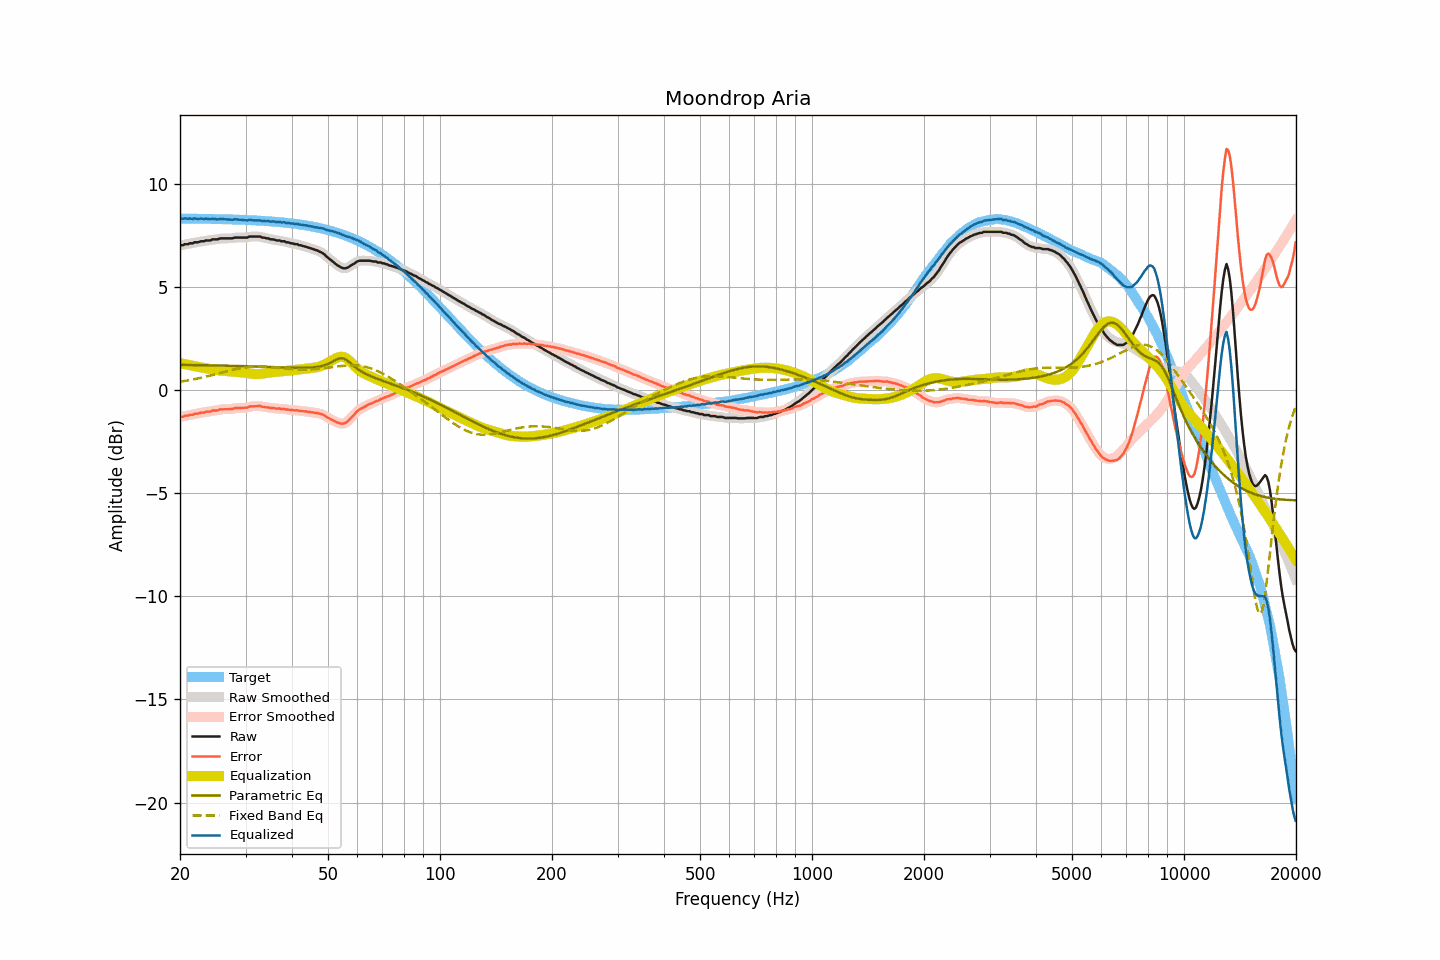

Source data for this figure (header and first rows):
frequency, raw, smoothed, error, error_smoothed, equalization, parametric_eq, fixed_band_eq, equalized_raw, equalized_smoothed, target
20.00, 7.02, 7.02, -1.30, -1.31, 1.31, 1.23, 0.41, 8.33, 8.32, 8.32
20.20, 7.03, 7.03, -1.29, -1.29, 1.29, 1.22, 0.42, 8.32, 8.32, 8.32
20.40, 7.03, 7.04, -1.29, -1.28, 1.27, 1.22, 0.43, 8.30, 8.32, 8.32
20.61, 7.08, 7.06, -1.24, -1.26, 1.26, 1.22, 0.45, 8.34, 8.32, 8.32
20.81, 7.08, 7.08, -1.24, -1.24, 1.24, 1.22, 0.46, 8.32, 8.32, 8.32
21.02, 7.08, 7.10, -1.24, -1.22, 1.23, 1.22, 0.47, 8.31, 8.32, 8.32
21.23, 7.12, 7.10, -1.20, -1.22, 1.21, 1.22, 0.49, 8.33, 8.31, 8.32
21.44, 7.12, 7.12, -1.20, -1.20, 1.19, 1.22, 0.50, 8.31, 8.31, 8.32
21.66, 7.12, 7.14, -1.20, -1.18, 1.18, 1.22, 0.52, 8.30, 8.32, 8.32
21.87, 7.17, 7.15, -1.15, -1.16, 1.16, 1.22, 0.53, 8.33, 8.31, 8.31
22.09, 7.17, 7.16, -1.14, -1.15, 1.15, 1.21, 0.55, 8.32, 8.31, 8.31
22.31, 7.17, 7.18, -1.14, -1.13, 1.13, 1.21, 0.56, 8.30, 8.31, 8.31
22.54, 7.19, 7.19, -1.12, -1.12, 1.12, 1.21, 0.58, 8.31, 8.31, 8.31
22.76, 7.22, 7.20, -1.09, -1.11, 1.10, 1.21, 0.60, 8.32, 8.31, 8.31
22.99, 7.22, 7.22, -1.09, -1.09, 1.09, 1.21, 0.61, 8.31, 8.31, 8.31
23.22, 7.22, 7.24, -1.09, -1.07, 1.08, 1.21, 0.63, 8.30, 8.31, 8.31
23.45, 7.26, 7.25, -1.05, -1.06, 1.06, 1.21, 0.65, 8.32, 8.31, 8.31
23.69, 7.26, 7.25, -1.05, -1.05, 1.05, 1.20, 0.67, 8.31, 8.30, 8.31
23.92, 7.26, 7.27, -1.04, -1.04, 1.04, 1.20, 0.69, 8.30, 8.30, 8.30
24.16, 7.26, 7.28, -1.04, -1.03, 1.02, 1.20, 0.71, 8.28, 8.30, 8.30
24.40, 7.31, 7.29, -0.99, -1.01, 1.01, 1.20, 0.73, 8.32, 8.30, 8.30
24.65, 7.31, 7.30, -0.99, -0.99, 1.00, 1.20, 0.75, 8.31, 8.30, 8.30
24.89, 7.31, 7.31, -0.99, -0.99, 0.98, 1.20, 0.77, 8.29, 8.30, 8.30
25.14, 7.31, 7.32, -0.99, -0.98, 0.97, 1.20, 0.79, 8.28, 8.29, 8.30
25.39, 7.33, 7.33, -0.96, -0.96, 0.96, 1.19, 0.81, 8.29, 8.29, 8.29
25.65, 7.36, 7.35, -0.93, -0.94, 0.95, 1.19, 0.83, 8.31, 8.30, 8.29
25.91, 7.36, 7.36, -0.93, -0.93, 0.94, 1.19, 0.85, 8.30, 8.30, 8.29
26.16, 7.36, 7.36, -0.93, -0.93, 0.94, 1.19, 0.87, 8.29, 8.30, 8.29
26.43, 7.36, 7.36, -0.93, -0.93, 0.93, 1.19, 0.89, 8.29, 8.29, 8.29
26.69, 7.36, 7.36, -0.93, -0.93, 0.92, 1.19, 0.91, 8.28, 8.28, 8.28
26.96, 7.36, 7.36, -0.92, -0.92, 0.92, 1.18, 0.93, 8.28, 8.28, 8.28
27.23, 7.36, 7.36, -0.92, -0.92, 0.91, 1.18, 0.95, 8.27, 8.27, 8.28
27.50, 7.36, 7.36, -0.92, -0.91, 0.90, 1.18, 0.97, 8.26, 8.27, 8.28
27.77, 7.37, 7.38, -0.91, -0.90, 0.90, 1.18, 0.99, 8.27, 8.27, 8.28
28.05, 7.40, 7.39, -0.87, -0.88, 0.89, 1.18, 1.01, 8.29, 8.28, 8.27
28.33, 7.40, 7.40, -0.87, -0.87, 0.88, 1.17, 1.02, 8.28, 8.28, 8.27
28.62, 7.40, 7.40, -0.87, -0.87, 0.88, 1.17, 1.04, 8.27, 8.28, 8.27
28.90, 7.40, 7.40, -0.87, -0.87, 0.87, 1.17, 1.05, 8.27, 8.27, 8.26
29.19, 7.40, 7.40, -0.86, -0.86, 0.86, 1.17, 1.07, 8.26, 8.26, 8.26
29.48, 7.40, 7.40, -0.86, -0.86, 0.86, 1.16, 1.08, 8.25, 8.25, 8.26
29.78, 7.40, 7.39, -0.86, -0.86, 0.85, 1.16, 1.09, 8.25, 8.24, 8.26
30.08, 7.40, 7.40, -0.85, -0.85, 0.84, 1.16, 1.10, 8.24, 8.24, 8.25
30.38, 7.40, 7.42, -0.85, -0.83, 0.83, 1.16, 1.11, 8.23, 8.24, 8.25
30.68, 7.45, 7.43, -0.80, -0.81, 0.82, 1.16, 1.12, 8.27, 8.25, 8.25
30.99, 7.45, 7.45, -0.79, -0.79, 0.80, 1.15, 1.13, 8.25, 8.25, 8.24
31.30, 7.45, 7.45, -0.79, -0.78, 0.79, 1.15, 1.14, 8.24, 8.25, 8.24
31.61, 7.45, 7.45, -0.78, -0.78, 0.78, 1.15, 1.14, 8.23, 8.23, 8.23
31.93, 7.45, 7.45, -0.78, -0.78, 0.78, 1.15, 1.14, 8.23, 8.23, 8.23
32.24, 7.45, 7.45, -0.78, -0.77, 0.78, 1.14, 1.14, 8.23, 8.23, 8.23
32.57, 7.45, 7.45, -0.77, -0.77, 0.78, 1.14, 1.14, 8.23, 8.23, 8.22
32.89, 7.45, 7.43, -0.77, -0.78, 0.79, 1.14, 1.14, 8.24, 8.22, 8.22
33.22, 7.40, 7.42, -0.81, -0.80, 0.80, 1.14, 1.14, 8.20, 8.21, 8.21
33.55, 7.40, 7.39, -0.81, -0.81, 0.81, 1.13, 1.14, 8.21, 8.20, 8.21
33.89, 7.38, 7.38, -0.82, -0.82, 0.82, 1.13, 1.13, 8.20, 8.20, 8.20
34.23, 7.36, 7.37, -0.84, -0.83, 0.83, 1.13, 1.13, 8.19, 8.20, 8.20
34.57, 7.36, 7.34, -0.83, -0.85, 0.84, 1.13, 1.12, 8.20, 8.19, 8.19
34.92, 7.32, 7.33, -0.87, -0.86, 0.86, 1.12, 1.12, 8.18, 8.19, 8.19
35.27, 7.31, 7.32, -0.87, -0.86, 0.87, 1.12, 1.11, 8.17, 8.18, 8.18
35.62, 7.31, 7.30, -0.86, -0.88, 0.87, 1.12, 1.10, 8.18, 8.17, 8.17
35.97, 7.29, 7.28, -0.88, -0.88, 0.88, 1.12, 1.10, 8.17, 8.17, 8.17
... 635 more rows
